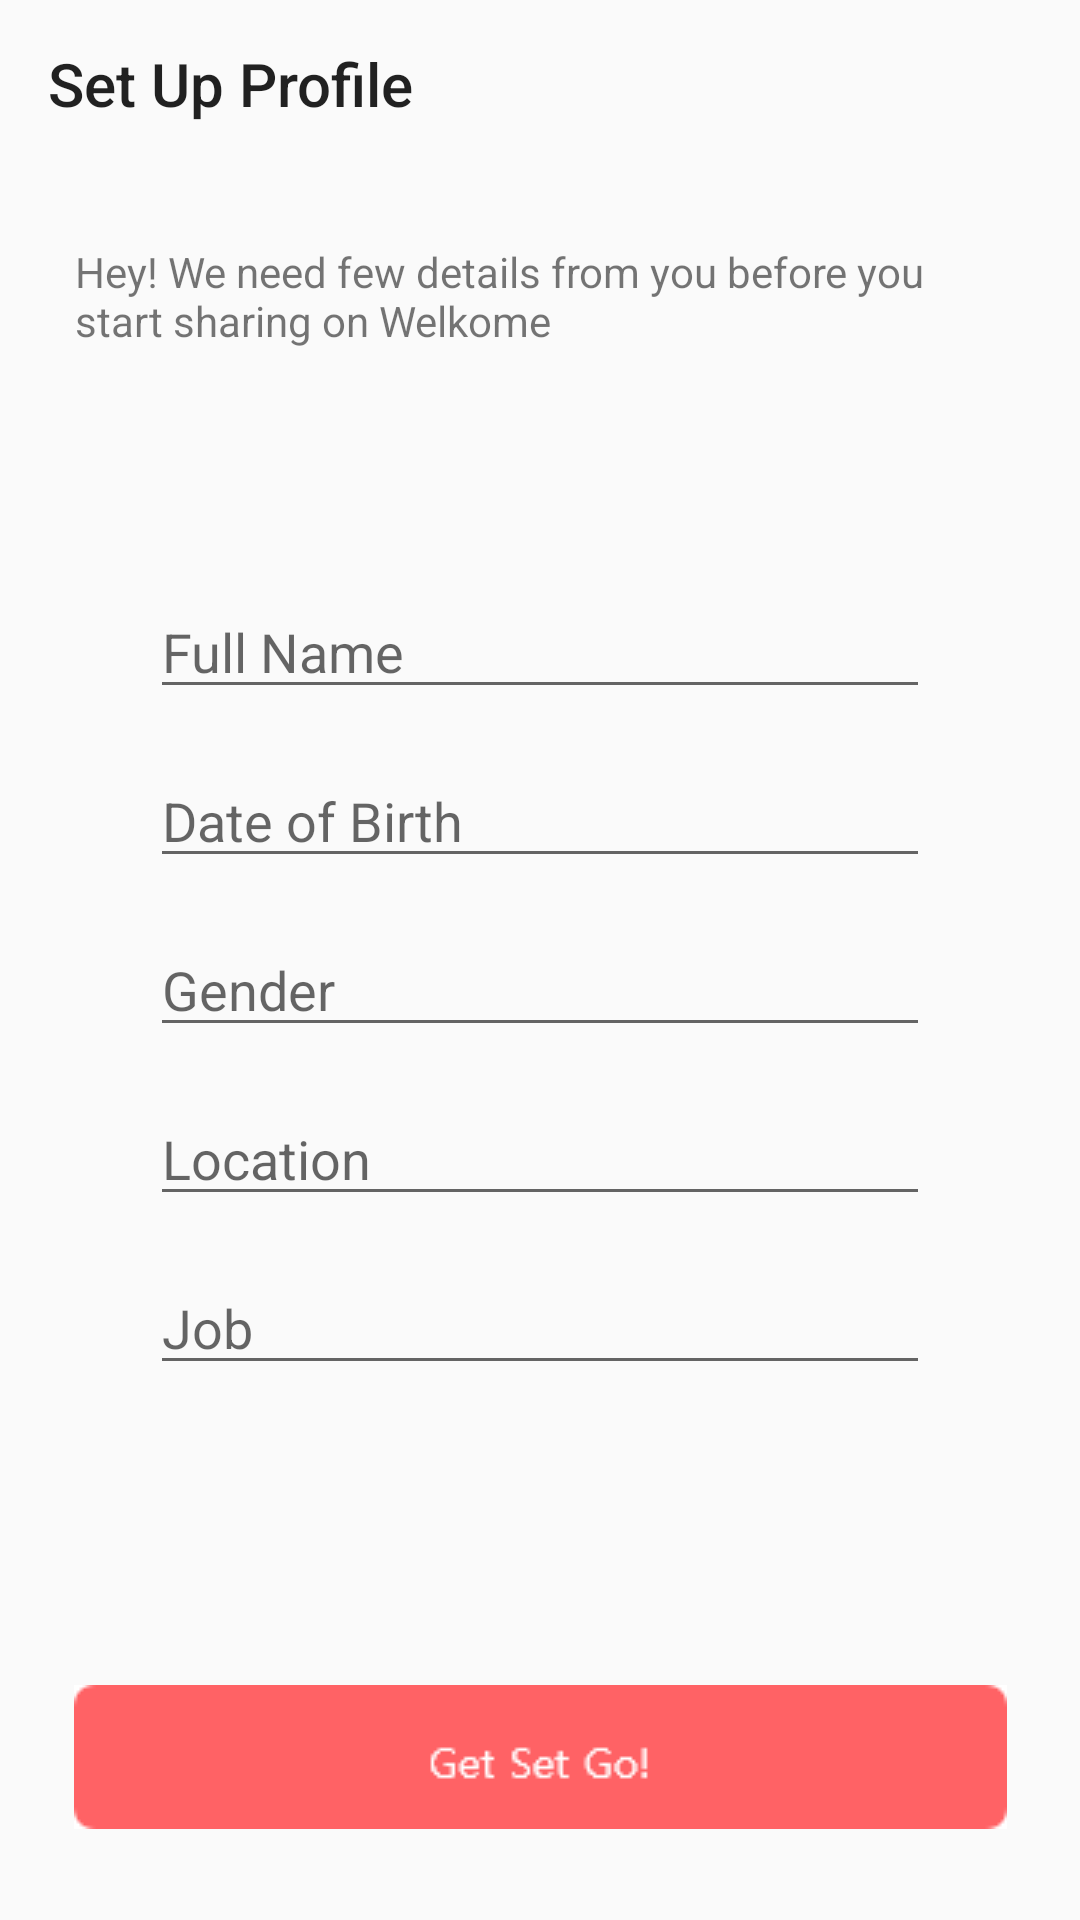

Write the Android layout XML for this screen, with the resource values it uses.
<!-- AndroidManifest.xml: application theme AppTheme.NoActionBar -->
<!-- res/layout/activity_set_up_profile.xml -->
<?xml version="1.0" encoding="utf-8"?>
<LinearLayout xmlns:android="http://schemas.android.com/apk/res/android"
    xmlns:app="http://schemas.android.com/apk/res-auto"
    xmlns:tools="http://schemas.android.com/tools"
    android:layout_width="match_parent"
    android:layout_height="match_parent"
    android:orientation="vertical"
    tools:context="com.welkome.sktrip.Login.SetUpProfile">

    <android.support.v7.widget.Toolbar
        android:id="@+id/app_toolbar"
        android:layout_width="match_parent"
        android:layout_height="wrap_content"
        android:background="#000000FF"
        app:title="Set Up Profile" />

    <TextView
        android:id="@+id/textView"
        android:layout_width="310dp"
        android:layout_height="64dp"
        android:layout_gravity="center"
        android:layout_marginTop="25dp"
        android:text="Hey! We need few details from you before you start sharing on Welkome" />

    <EditText
        android:id="@+id/idForm"
        android:layout_width="match_parent"
        android:layout_height="wrap_content"
        android:layout_marginLeft="50dp"
        android:layout_marginTop="50dp"
        android:layout_marginRight="50dp"
        android:ems="10"
        android:hint="Full Name"
        android:inputType="textEmailAddress" />

    <EditText
        android:id="@+id/pwForm"
        android:layout_width="match_parent"
        android:layout_height="wrap_content"
        android:layout_marginLeft="50dp"
        android:layout_marginTop="15dp"
        android:layout_marginRight="50dp"
        android:ems="10"
        android:hint="Date of Birth"
        android:inputType="textPassword" />

    <EditText
        android:id="@+id/pwConfirmForm"
        android:layout_width="match_parent"
        android:layout_height="wrap_content"
        android:layout_marginLeft="50dp"
        android:layout_marginTop="15dp"
        android:layout_marginRight="50dp"
        android:ems="10"
        android:hint="Gender"
        android:inputType="textPassword" />

    <EditText
        android:id="@+id/nameForm"
        android:layout_width="match_parent"
        android:layout_height="wrap_content"
        android:layout_marginLeft="50dp"
        android:layout_marginTop="15dp"
        android:layout_marginRight="50dp"
        android:ems="10"
        android:hint="Location"
        android:inputType="textPassword" />

    <EditText
        android:id="@+id/editText5"
        android:layout_width="match_parent"
        android:layout_height="wrap_content"
        android:layout_marginLeft="50dp"
        android:layout_marginTop="15dp"
        android:layout_marginRight="50dp"
        android:ems="10"
        android:hint="Job"
        android:inputType="textPassword" />

    <ImageButton
        android:id="@+id/getSetGo"
        android:layout_width="match_parent"
        android:layout_height="wrap_content"
        android:layout_marginTop="100dp"
        android:background="#000000FF"
        app:srcCompat="@drawable/getsetgo" />
</LinearLayout>
<!-- resources referenced by this layout -->
<resources>
  <!-- drawable getsetgo: png bitmap (drawable, 865 bytes) -->
  <style name="AppTheme.NoActionBar">
          <item name="windowActionBar">false</item>
          <item name="windowNoTitle">true</item>
      </style>
</resources>
